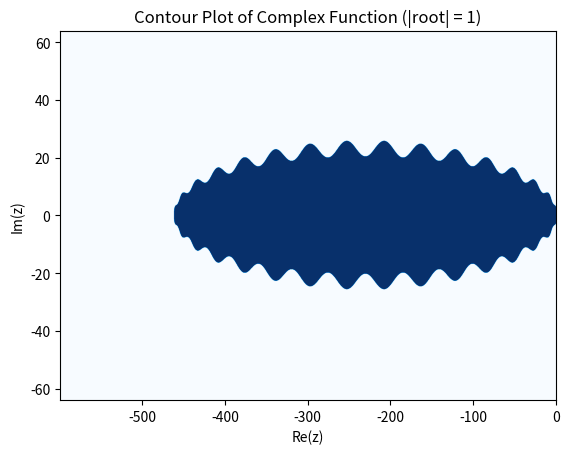

The matplotlib source for this figure:
import numpy as np
from numpy.polynomial import chebyshev
import matplotlib.pyplot as plt
import time

# 假设s为切比雪夫多项式阶数
s =32
# 创建s阶切比雪夫多项式对象
cheb_poly = chebyshev.Chebyshev([0] * (s + 1))
cheb_poly.coef[-1] = 1  # 将最高阶系数设为1，得到s阶切比雪夫多项式
t3=cheb_poly.deriv(1)
t4=cheb_poly.deriv(2)
t5=cheb_poly.deriv(3)
t42=chebyshev.Chebyshev([0] * (2 + 1))
t42.coef[-1]=1
t22=t42.deriv(2) 
w0=1+(4/((s)**2))
c=np.zeros(s+1)
b=np.zeros(s+1)
t=np.zeros(s+1) 
A=np.zeros((s+1,s+1))
t1=np.zeros(s+1)
x=np.zeros(s+1)   
e=np.ones((s+1,1))
#w1=t3(w0)/t4(w0)
w1=(1+w0)/(0.45*(s**2))
#w1=1/(0.22* s**2)
x[0],x[1]=0,0 
c[0]=0  
b[0]=1
t[0]=1
t[1]=w0
t1[0]=0
t1[1]=1
u=np.zeros(s+1)
u[0],u[1]=0,0
v=np.zeros(s+1)
v1=np.zeros(s+1)
v[0],v[1]=0,0  
v1[0],v1[1]=0,0
u1=np.zeros(s+1)
for j in range(2,s+1):
         t[j]=2*w0*t[j-1]-t[j-2]
         t1[j]=2*t[j-1]+2*w0*t1[j-1]-t1[j-2]
b[0]=b[1]=b[2]=t22(w0)/(t1[2]**2)
print(b[1])
u[0],u1[1]=0,b[1]*w1      
c[1]=u1[1]
v[1]=-b[1]/b[0]
v1[1]=-(1-b[0]*t[0])*u1[1]
A[1,0]=u1[1]
for j in range(2,s+1):
            cheb_poly1 = chebyshev.Chebyshev([0] * (j + 1))
            cheb_poly1.coef[-1] = 1
            tj=cheb_poly1.deriv(2)
            b[j]=tj(w0)/(t1[j]**2)
            u[j]=2*w0*b[j]/b[j-1]
            #print(u[j])
            v[j]=-b[j]/b[j-2]
            #print(v[j])
            u1[j]=2*w1*b[j]/b[j-1]
            v1[j]=-(1-b[j-1]*t[j-1])*u1[j]
            c[j]=u[j]*c[j-1]+v[j]*c[j-2]+u1[j]+v1[j]
            x[j]=u[j]*x[j-1]+v[j]*x[j-2]+u1[j]*c[j-1]
            A[j,:]=u[j]*A[j-1,:]+v[j]*A[j-2,:]
            A[j,j-1]=u1[j]  
            A[j,0]=A[j,0]+v1[j]
print(s,u,v,u1,v1)
def complex_function(z):
    return cheb_poly(z)/cheb_poly(w0)
a=A[s,:].copy()
a1=np.dot(a,e)
a2=np.dot(a,np.dot(A,e))
a3=np.dot(a,np.dot(A,np.dot(A,e)))
a4=np.dot(a,np.dot(A,e)**2)/2
print(a1,a2,a3,a4)
b1,b2,b3,b4=-1+a1[0],1/2-a1[0]+a2[0],-1/6+a1[0]/2-a2[0]+a3[0],-1/6+a1[0]/2+a4[0]-a2[0]
coefficients = np.array([[1,1,1,1],
                         [-1, b1,0,a1[0]],
                        [1/2, b2,0,a2[0]],
                        [-1/6, b3,0,a3[0]]])
print('c:',coefficients)
constants = np.array([1,1, 1/2, 1/6])
xx=np.linalg.solve(coefficients, constants)
xx1=xx[0]
xx2=xx[1]
xx3=xx[2]
xx4=xx[3]
print(c)
print("ceeor",np.abs(-xx1/6+b4*xx2+a4[0]*xx4)-1/6)
bb=cheb_poly(w0)
bs=t4(w0)/(t3(w0)**2)
r=1
cc=t3(w0)*t5(w0)/(t4(w0)**2)
#yt=((r**3+bf1)/(cc*bn*(r**3)))**(1/3)
#yt=0.6
yt=1/np.sqrt(cc)

bn=(1+r)/(yt*(1+yt*r))
bf1=(r**2)*(1-yt)/(1+yt*r)
b0=1-bf1-bn
C=1/6+bf1/6-bn*(yt**3)*cc/6

x = np.linspace(-1.3*(1+w0)/w1, 0, 3000)
y = np.linspace(-2*s, 2*s, 1000)
X, Y = np.meshgrid(x, y)                                            
Z =w0+w1*( X + 1j*Y)
values = 1-bs*bb+bs*cheb_poly(Z)
values3 = xx1+xx2*(1-bs*bb+bs*cheb_poly(Z))
values31 = xx3+xx4*(1-bs*bb+bs*cheb_poly(Z))
result=(b0+bn*(values)-np.sqrt((b0+bn *(values))**2+4*bf1))/2 
result1=(b0+bn*(values)+np.sqrt((b0+bn *(values))**2+4*bf1))/2
result3=(values31+np.sqrt((values31)**2+4*values3))/2
result31=(values31-np.sqrt((values31)**2+4*values3))/2
#plt.figure(figsize=(8, 6))
#plt.contour(X, Y, np.abs(result), levels=[1], colors='red') 
#plt.contour(X, Y, np.abs(result1), levels=[1], colors='blue')
#plt.contour(X, Y, np.abs(values), levels=[1], colors='red')  
mask1 = np.abs(result3) <= 1
mask = np.abs(result31) <=1
overlap_mask = mask1 & mask
plt.imshow(overlap_mask,extent=[-1.3*(1+w0)/w1,0,-2*s,2*s] ,origin='lower', cmap='Blues', alpha=1,aspect='auto')
plt.xlabel('Re(z)')
plt.ylabel('Im(z)')
plt.title('Contour Plot of Complex Function (|root| = 1)')
plt.show()

c1=np.dot(b,e)
a=A[s,:].copy()
a1=np.dot(a,e)
a2=np.dot(a,np.dot(A,e))
a3=np.dot(a,np.dot(A,e)**2)
a4=np.dot(a,np.dot(A,np.dot(A,e)))
print("三阶系数误差：",np.abs(-bf1/6+bn*a4[0]/2-1/6))
#print(np.dot(b,c*c))
